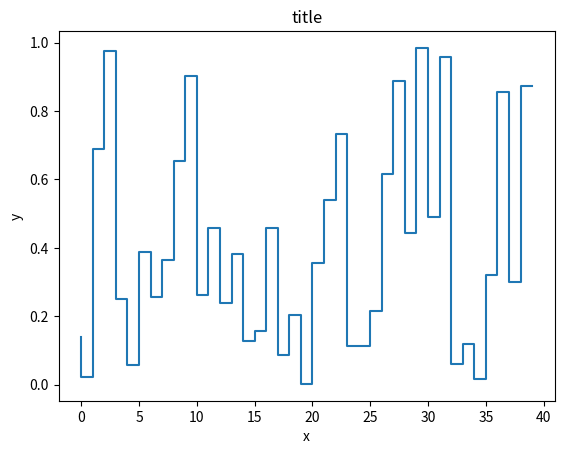

Write Python code to recreate this figure.
import random
from collections import deque
import matplotlib.pyplot as plt
import matplotlib.animation as animation

class Dplot(object):
    def __init__(self, npoints: int, x_label: str, y_label: str, title: str, data: list):
        self.npoints = npoints

        if (type(data) == list and len(data) > 0):
            self.x = deque([x for x in range(len(data))], maxlen=npoints)
            self.y = deque(data, maxlen=npoints)
        else:
            self.x = deque([0], maxlen=npoints)
            self.y = deque([0], maxlen=npoints)
        
        self.fig, self.ax = plt.subplots()
        self.ax.set_xlabel(x_label)
        self.ax.set_ylabel(y_label)
        self.ax.set_title(title)
        [self.line] = self.ax.step(self.x, self.y)

    def _update(self, dy):
        self.x.append(self.x[-1] + 1)  # update data
        self.y.append(dy)

        self.line.set_xdata(self.x)  # update plot data
        self.line.set_ydata(self.y)

        self.ax.relim()  # update axes limits
        self.ax.autoscale_view(True, True, True)
        return self.line, self.ax

    def data_gen(self):
        while True:
            yield float(random.randint(-10,10)) # вместо рандома вставить функцию, возвпащающую новые значения

    def draw(self):
        ani = animation.FuncAnimation(self.fig, self._update, self.data_gen)
        plt.show()

if __name__ == '__main__':
    my_plot = Dplot(100, 'x', 'y', 'title', [random.random() for x in range(40)])
    my_plot.draw()